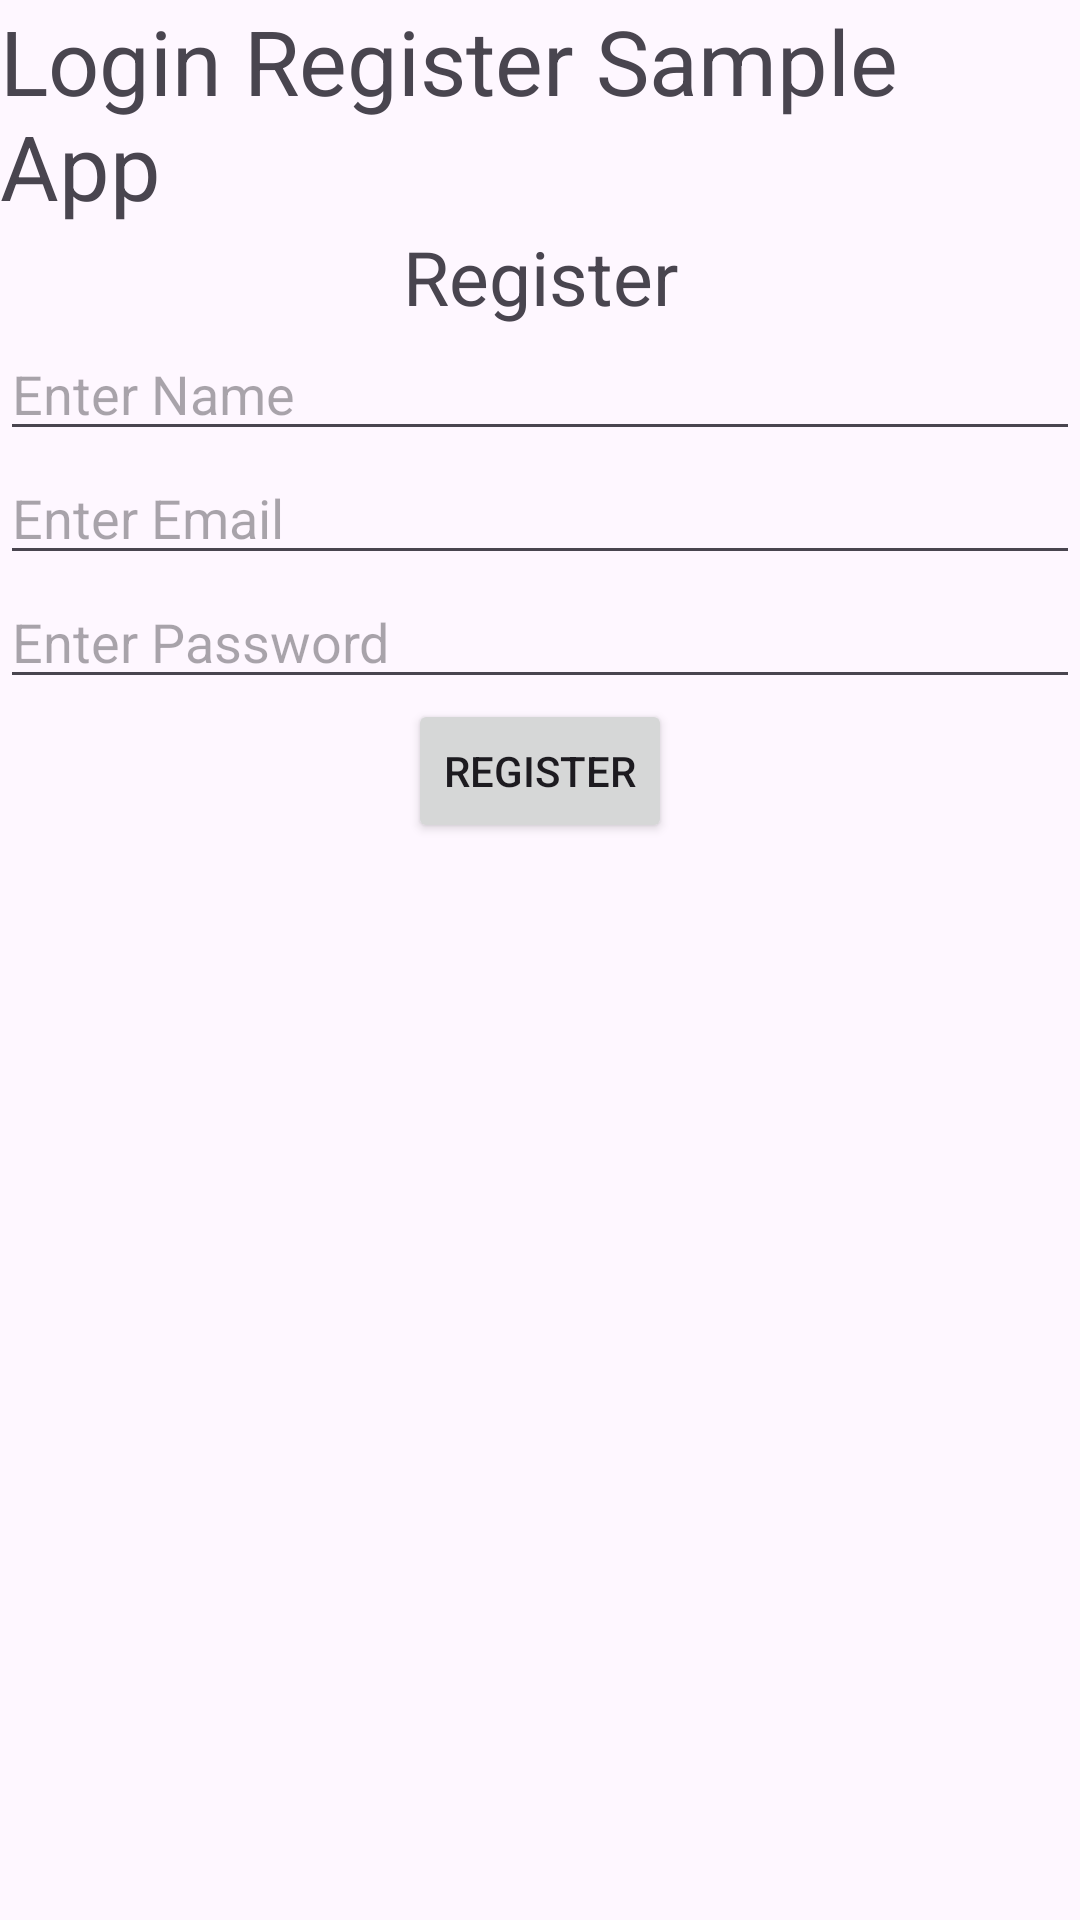

This screen was rendered from an Android layout file. Write that file and the resources it references.
<!-- AndroidManifest.xml: application theme Theme.LoginRegisterSampleApp -->
<!-- res/layout/activity_register.xml -->
<?xml version="1.0" encoding="utf-8"?>
<layout xmlns:android="http://schemas.android.com/apk/res/android"
    xmlns:app="http://schemas.android.com/apk/res-auto"
    xmlns:tools="http://schemas.android.com/tools">

    <androidx.constraintlayout.widget.ConstraintLayout
        android:layout_width="match_parent"
        android:layout_height="match_parent"
        tools:context=".MainActivity"
        android:layout_margin="8dp">

        <TextView
            android:id="@+id/app_title"
            android:layout_width="wrap_content"
            android:layout_height="wrap_content"
            android:text="Login Register Sample App"
            app:layout_constraintEnd_toEndOf="parent"
            app:layout_constraintStart_toStartOf="parent"
            app:layout_constraintTop_toTopOf="parent"
            android:textSize="30sp" />

        <TextView
            android:id="@+id/register_title"
            android:layout_width="match_parent"
            android:layout_height="wrap_content"
            app:layout_constraintTop_toBottomOf="@id/app_title"
            android:text="Register"
            android:textSize="25sp"
            android:gravity="center_horizontal" />

        <EditText
            android:id="@+id/et_name"
            android:layout_width="match_parent"
            android:layout_height="wrap_content"
            android:ems="10"
            android:inputType="textPersonName"
            app:layout_constraintTop_toBottomOf="@+id/register_title"
            android:hint="Enter Name" />

        <EditText
            android:id="@+id/et_email"
            android:layout_width="match_parent"
            android:layout_height="wrap_content"
            android:ems="10"
            android:inputType="textEmailAddress"
            app:layout_constraintTop_toBottomOf="@+id/et_name"
            android:hint="Enter Email" />

        <EditText
            android:id="@+id/et_password"
            android:layout_width="match_parent"
            android:layout_height="wrap_content"
            android:ems="10"
            android:inputType="textPassword"
            app:layout_constraintTop_toBottomOf="@+id/et_email"
            android:hint="Enter Password" />

        <Button
            android:id="@+id/btn_register"
            android:layout_width="wrap_content"
            android:layout_height="wrap_content"
            android:text="Register"
            app:layout_constraintEnd_toEndOf="@+id/et_password"
            app:layout_constraintStart_toStartOf="@+id/et_password"
            app:layout_constraintTop_toBottomOf="@+id/et_password" />

    </androidx.constraintlayout.widget.ConstraintLayout>
</layout>
<!-- resources referenced by this layout -->
<resources>
  <style name="Theme.LoginRegisterSampleApp" parent="Base.Theme.LoginRegisterSampleApp" />
  <style name="Base.Theme.LoginRegisterSampleApp" parent="Theme.Material3.DayNight.NoActionBar">
          
          
      </style>
</resources>
